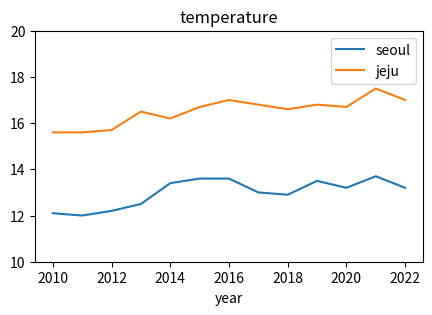

This figure's Python source:
import matplotlib.pyplot as plt

# 데이터 준비
year = [2010, 2011, 2012, 2013, 2014, 2015, 2016, 2017, 2018, 2019, 2020, 2021, 2022]
seoul = [12.1, 12, 12.2, 12.5, 13.4, 13.6, 13.6, 13, 12.9, 13.5, 13.2, 13.7, 13.2]
jeju = [15.6, 15.6, 15.7, 16.5, 16.2, 16.7, 17, 16.8, 16.6, 16.8, 16.7, 17.5, 17]

# 그래프 크기 설정
plt.figure(figsize=(5,3))

#서울 데이터를 선 그래프로 그리기
plt.plot(year, seoul, label='seoul')

#서울 데이터를 선 그래프
plt.plot(year, jeju, label='jeju')

#y축의 범위를 제한
plt.ylim(10, 20)

#그래프 제목
plt.title('temperature')

#x축 하단
plt.xlabel('year')

#함수에 lable을 박스 형태로 표시
plt.legend()

#그래프 그리기
plt.show()
